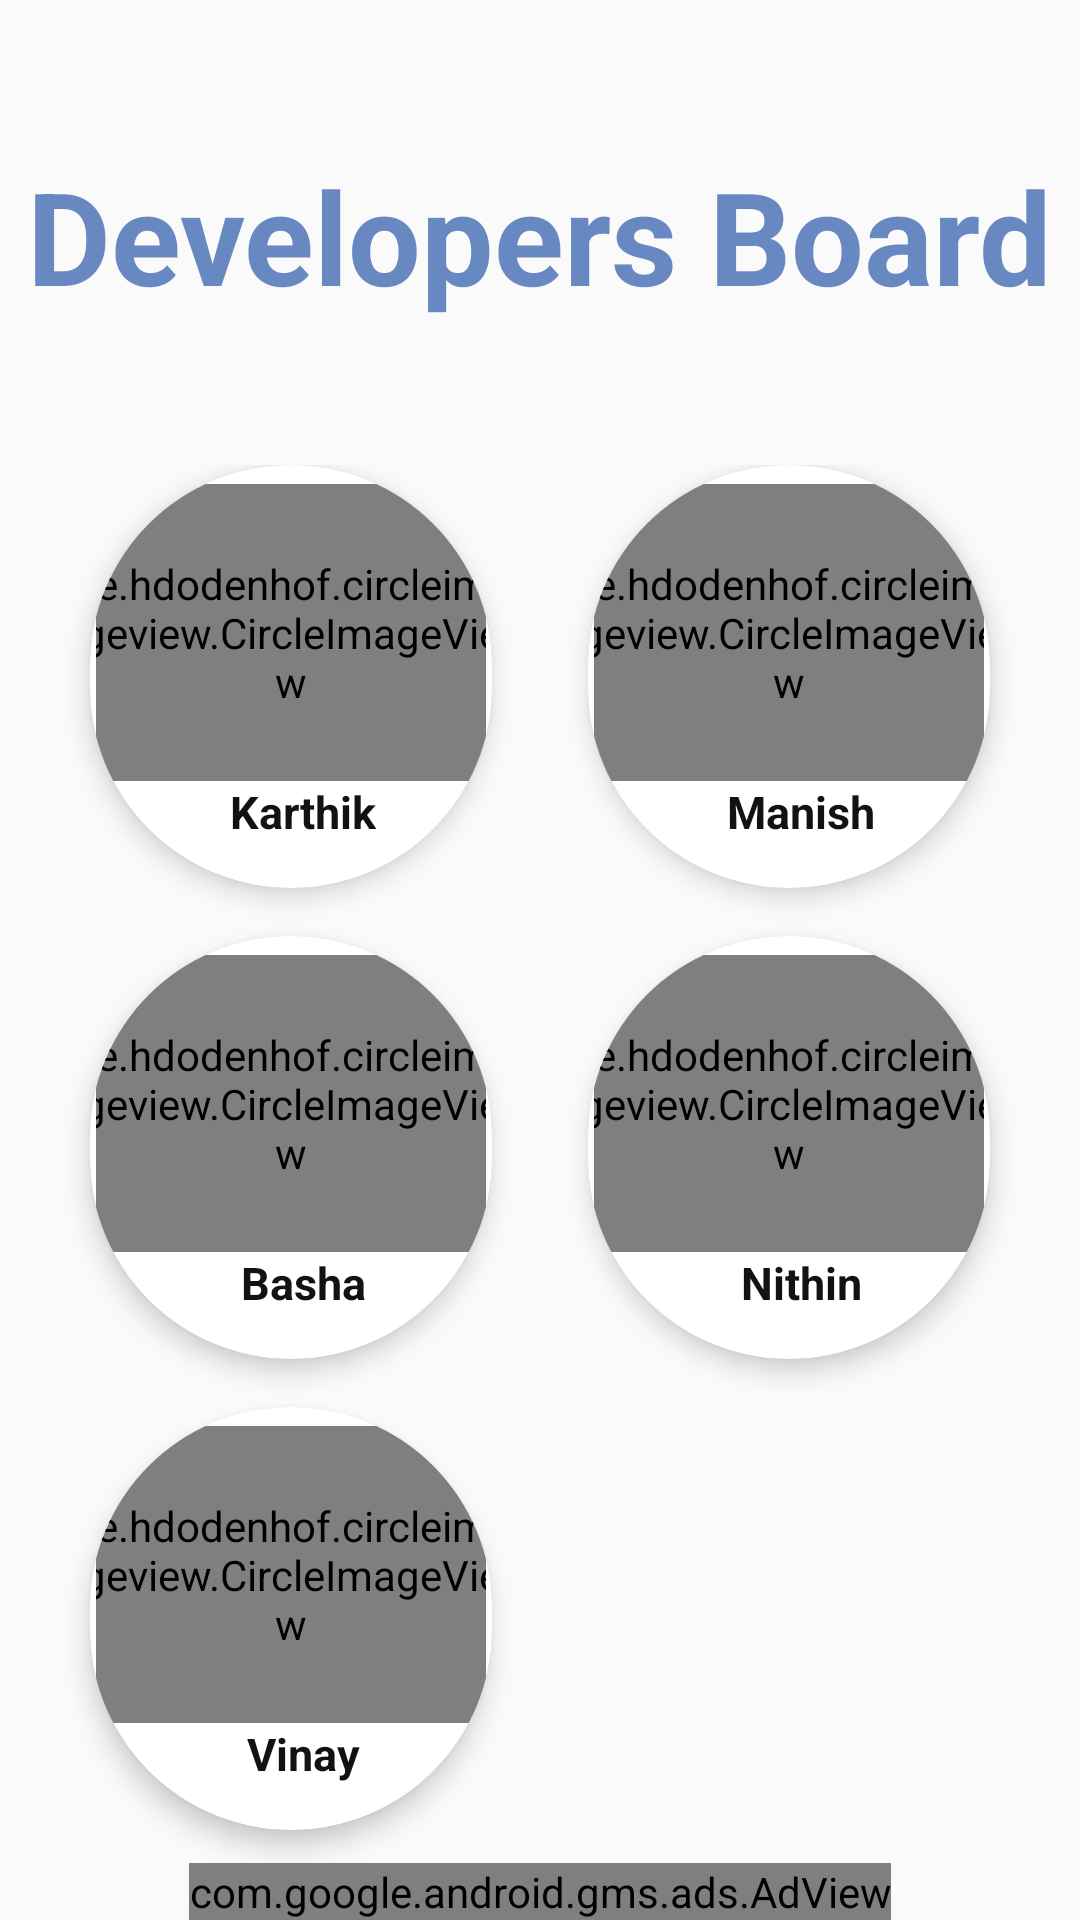

Layout XML and referenced resources for this Android screen:
<!-- AndroidManifest.xml: application theme AppTheme.NoActionBar -->
<!-- res/layout/activity_information.xml -->
<?xml version="1.0" encoding="utf-8"?>
<RelativeLayout xmlns:android="http://schemas.android.com/apk/res/android"
    xmlns:app="http://schemas.android.com/apk/res-auto"
    xmlns:tools="http://schemas.android.com/tools"
    android:layout_width="match_parent"
    android:layout_height="match_parent"
    android:background="@color/browser_actions_text_color">


    <GridLayout
        android:id="@+id/grid"
        android:layout_width="match_parent"
        android:layout_height="529dp"
        android:layout_alignParentStart="true"
        android:layout_alignParentTop="true"
        android:layout_marginStart="0dp"
        android:layout_marginTop="141dp"
        android:layout_weight="8"
        android:alignmentMode="alignMargins"
        android:columnCount="2"
        android:columnOrderPreserved="false"
        android:padding="14dp"
        android:rowCount="3">


        <androidx.cardview.widget.CardView
            android:id="@+id/cv1"
            android:layout_width="0dp"
            android:layout_height="0dp"
            android:layout_rowWeight="1"
            android:layout_columnWeight="1"
            android:layout_marginLeft="16dp"
            android:layout_marginRight="16dp"
            android:layout_marginBottom="16dp"
            app:cardCornerRadius="85dp"
            app:cardElevation="5dp">

            <LinearLayout
                android:layout_width="wrap_content"
                android:layout_height="wrap_content"
                android:layout_gravity="center_horizontal|center_vertical"
                android:layout_margin="2dp"
                android:orientation="vertical">

                <de.hdodenhof.circleimageview.CircleImageView
                    android:layout_width="149dp"
                    android:layout_height="99dp"
                    android:layout_gravity="center"
                    android:layout_weight="1"
                    android:src="@drawable/karthik"
                    tools:ignore="NestedWeights" />

                <TextView
                    android:layout_width="138dp"
                    android:layout_height="29dp"
                    android:text="Karthik"
                    android:textAlignment="center"
                    android:textColor="#121211"
                    android:textSize="15dp"
                    android:textStyle="bold" />
            </LinearLayout>

        </androidx.cardview.widget.CardView>

        <androidx.cardview.widget.CardView

            android:layout_width="0dp"
            android:layout_height="0dp"
            android:layout_rowWeight="1"
            android:layout_columnWeight="1"
            android:layout_marginLeft="16dp"
            android:layout_marginRight="16dp"
            android:layout_marginBottom="16dp"
            app:cardCornerRadius="80dp"
            app:cardElevation="5dp">

            <LinearLayout
                android:layout_width="wrap_content"
                android:layout_height="wrap_content"
                android:layout_gravity="center_horizontal|center_vertical"
                android:layout_margin="2dp"
                android:orientation="vertical">

                <de.hdodenhof.circleimageview.CircleImageView
                    android:layout_width="149dp"
                    android:layout_height="99dp"
                    android:layout_gravity="center"
                    android:layout_weight="1"
                    android:src="@drawable/maneesh"
                    tools:ignore="NestedWeights" />

                <TextView
                    android:layout_width="138dp"
                    android:layout_height="29dp"
                    android:text="Manish"
                    android:textAlignment="center"
                    android:textColor="#121211"
                    android:textSize="15dp"
                    android:textStyle="bold" />
            </LinearLayout>

        </androidx.cardview.widget.CardView>

        <androidx.cardview.widget.CardView
            android:layout_width="0dp"
            android:layout_height="0dp"
            android:layout_rowWeight="1"
            android:layout_columnWeight="1"
            android:layout_marginLeft="16dp"
            android:layout_marginRight="16dp"
            android:layout_marginBottom="16dp"
            app:cardCornerRadius="85dp"
            app:cardElevation="5dp">

            <LinearLayout
                android:layout_width="wrap_content"
                android:layout_height="wrap_content"
                android:layout_gravity="center_horizontal|center_vertical"
                android:layout_margin="2dp"
                android:orientation="vertical">

                <de.hdodenhof.circleimageview.CircleImageView
                    android:layout_width="149dp"
                    android:layout_height="99dp"
                    android:layout_gravity="center"
                    android:layout_weight="1"
                    android:src="@drawable/basha"
                    tools:ignore="NestedWeights" />

                <TextView
                    android:layout_width="138dp"
                    android:layout_height="29dp"
                    android:text="Basha"
                    android:textAlignment="center"
                    android:textColor="#121211"
                    android:textSize="15dp"
                    android:textStyle="bold" />
            </LinearLayout>

        </androidx.cardview.widget.CardView>

        <androidx.cardview.widget.CardView
            android:layout_width="0dp"
            android:layout_height="0dp"
            android:layout_rowWeight="1"
            android:layout_columnWeight="1"
            android:layout_marginLeft="16dp"
            android:layout_marginRight="16dp"
            android:layout_marginBottom="16dp"
            app:cardCornerRadius="80dp"
            app:cardElevation="5dp">

            <LinearLayout
                android:layout_width="wrap_content"
                android:layout_height="wrap_content"
                android:layout_gravity="center_horizontal|center_vertical"
                android:layout_margin="2dp"
                android:orientation="vertical">

                <de.hdodenhof.circleimageview.CircleImageView
                    android:id="@+id/imageView8"
                    android:layout_width="149dp"
                    android:layout_height="99dp"
                    android:layout_gravity="center"
                    android:layout_weight="1"
                    android:src="@drawable/nithin"
                    tools:ignore="NestedWeights" />

                <TextView
                    android:layout_width="138dp"
                    android:layout_height="29dp"
                    android:text="Nithin"
                    android:textAlignment="center"
                    android:textColor="#121211"
                    android:textSize="15dp"
                    android:textStyle="bold" />
            </LinearLayout>

        </androidx.cardview.widget.CardView>

        <androidx.cardview.widget.CardView

            android:layout_width="0dp"
            android:layout_height="0dp"
            android:layout_rowWeight="1"
            android:layout_columnWeight="1"
            android:layout_marginLeft="16dp"
            android:layout_marginRight="16dp"
            android:layout_marginBottom="16dp"
            app:cardCornerRadius="80dp"

            app:cardElevation="5dp">

            <LinearLayout
                android:layout_width="wrap_content"
                android:layout_height="wrap_content"
                android:layout_gravity="center_horizontal|center_vertical"
                android:layout_margin="2dp"
                android:orientation="vertical">

                <de.hdodenhof.circleimageview.CircleImageView

                    android:layout_width="149dp"
                    android:layout_height="99dp"
                    android:layout_gravity="center"
                    android:layout_weight="1"
                    android:src="@drawable/vinay"
                    tools:ignore="NestedWeights" />

                <TextView
                    android:layout_width="138dp"
                    android:layout_height="29dp"
                    android:text="Vinay"
                    android:textAlignment="center"
                    android:textColor="#121211"
                    android:textSize="15dp"
                    android:textStyle="bold" />
            </LinearLayout>

        </androidx.cardview.widget.CardView>
    </GridLayout>

    <com.google.android.gms.ads.AdView xmlns:ads="http://schemas.android.com/apk/res-auto"
        android:id="@+id/adView"
        android:layout_width="wrap_content"
        android:layout_height="wrap_content"
        android:layout_alignParentBottom="true"
        android:layout_centerHorizontal="true"
        ads:adSize="BANNER"
        ads:adUnitId="ca-app-pub-0205521656322088/8726244166" />

    <TextView
        android:id="@+id/marquee"
        android:layout_width="353dp"
        android:layout_height="119dp"
        android:layout_alignParentTop="true"
        android:layout_centerHorizontal="true"
        android:layout_marginTop="19dp"
        android:gravity="center"
        android:ellipsize="marquee"
        android:text="Developers Board"
        android:textSize="43dp"
        android:focusable="true"
        android:fadingEdge="horizontal"
        android:textStyle="bold"
        android:textColor="@color/colorPrimary"
        android:scrollHorizontally = "true"
        android:singleLine = "true"
        android:marqueeRepeatLimit="marquee_forever"/>


</RelativeLayout>
<!-- resources referenced by this layout -->
<resources>
  <color name="colorPrimary">#cc446CB3</color>
  <!-- drawable basha: jpg bitmap (drawable, 99027 bytes) -->
  <!-- drawable karthik: jpg bitmap (drawable, 441147 bytes) -->
  <!-- drawable maneesh: jpg bitmap (drawable, 563079 bytes) -->
  <!-- drawable nithin: jpg bitmap (drawable, 948542 bytes) -->
  <!-- drawable vinay: jpg bitmap (drawable, 167347 bytes) -->
  <style name="AppTheme.NoActionBar">
          <item name="windowActionBar">false</item>
          <item name="windowNoTitle">True</item>
          <item name="android:windowFullscreen">true</item>
      </style>
</resources>
